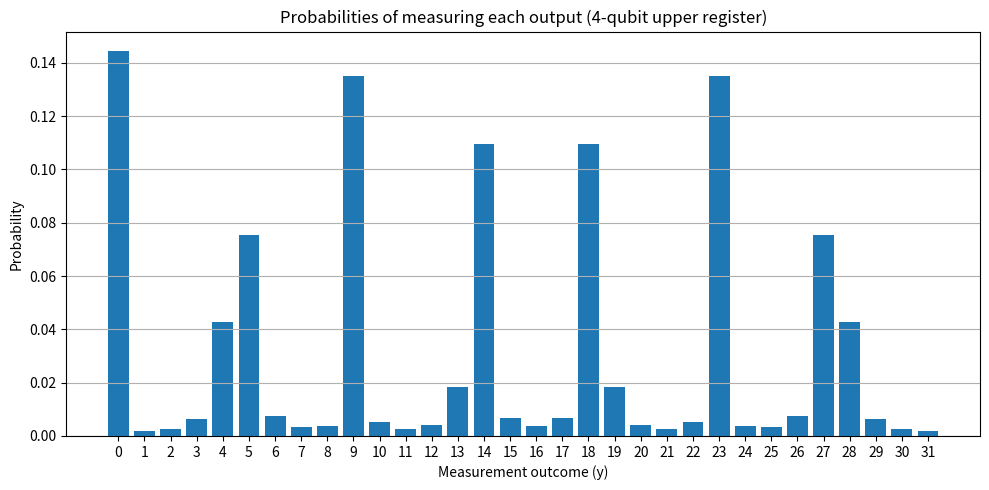

Source code (Python):
import numpy as np
import random
import string

from collections import namedtuple

psi = np.array([[1, 0], [0, 0]])
h = np.array([[1, 1], [1, -1]]) / np.sqrt(2)
cp = np.diag([1, 1, 1, 1j]).reshape((2, 2, 2, 2))

# np.einsum("ij,ip,pjqr,rs->qs", psi, h, cp, h)
psi1 = np.einsum("ij,ip->jp", psi, h)
psi2 = np.einsum("pj,jpqr->qr", psi1, cp)
psi3 = np.einsum("qr,rs->qs", psi2, h)

print(psi1)
print(psi2)
print(psi3)

t1 = np.array([[1, 2], [3, 4]])
t2 = np.array([[1, 2], [3, 4]])

np.einsum("ij,ki->jk", t1, t2)

def random_tensor(dims, dp = 1):
  real = (np.random.randint(2 * 10**dp, size = dims) - 10**dp) / 10**dp
  imag = (np.random.randint(2 * 10**dp, size = dims) - 10**dp) / 10**dp

  return real + imag * 1j

t1 = random_tensor((4, 5))
t2 = random_tensor((3, 5, 7))

Contraction = namedtuple("Contraction", "t1 t2 t3 ws")
c1 = Contraction(t1, t2, np.einsum("ij,kjl->ikl", t1, t2), [(0, 1)])

for el in c1.t3.flatten():
  plus = "+" if el.imag >= 0 else ""
  print(f"{el.real: .2f}{plus}{el.imag:.2f}i")

print(c1.t3)

def make_contraction(t1, t2, ws):
  letters = list(string.ascii_lowercase)

  t1_idxs = letters[0:len(t1.shape)]
  t2_idxs = letters[len(t1.shape):(len(t1.shape) + len(t2.shape))]

  for i1, i2 in ws:
    t2_idxs[i2] = t1_idxs[i1]

  con_string = ''.join(t1_idxs) + ',' + ''.join(t2_idxs)

  return Contraction(t1, t2, np.einsum(con_string, t1, t2), ws)


np.random.seed(9457)

t1 = random_tensor((2, 2))
t2 = random_tensor((2, 2))

make_contraction(t1, t2, [(0, 1)])

def random_dims_and_wires(max_idxs, allowed_dims):
  n1 = np.random.randint(1, max_idxs)
  n2 = np.random.randint(1, max_idxs)

  dims1 = random.choices(allowed_dims, k = n1)
  dims2 = random.choices(allowed_dims, k = n2)

  nw = np.random.randint(0, min(n1, n2) + 1)

  w1 = random.sample(list(np.arange(0, n1)), nw)
  w2 = random.sample(list(np.arange(0, n2)), nw)

  for i1, i2 in zip(w1, w2):
    dims1[i1] = dims2[i2]

  ws = zip(w1, w2)

  return tuple(dims1), tuple(dims2), list(ws)

random_dims_and_wires(5, [2, 3])

dims1, dims2, ws = random_dims_and_wires(5, [2, 3])
con = make_contraction(random_tensor(dims1), random_tensor(dims2), ws)

con

dims = (2, 3)
id = np.eye(np.prod(dims)).reshape(dims + dims)
print(id)

shape = (3, 3, 2, 4, 2)
idxs = [0, 2, 3]

tuple(map(shape.__getitem__, idxs))

swapt = np.zeros((2, 2, 2, 2))
swapt[0, 0, 0, 0] = swapt[0, 1, 1, 0] = swapt[1, 0, 0, 1] = swapt[1, 1, 1, 1] = 1
swapm = np.reshape(swapt, (4, 4))

U, S, Vh = np.linalg.svd(swapm)
S = np.diag(S)
A = U @ S
B = Vh

aT = np.reshape(A, (2, 2, 2, 2))
bT = np.reshape(B, (2, 2, 2, 2))

aT = np.einsum("klij", aT)
bT = np.einsum("ijkl", bT)

aT

m = np.arange(0, 128).reshape((16, 8))
u, s, v = np.linalg.svd(m)
s

import numpy as np

a = np.arange(0, 64).reshape((8, 8))
b = np.arange(0, 64).reshape((8, 8)).T

a @ b

from math import isqrt
def factors(n):    # (cf. https://stackoverflow.com/a/15703327/849891)
  j = 2
  while n > 1:
    for i in range(j, isqrt(n) + 1):
      if n % i == 0:
        n //= i
        j = i
        yield i
        break
    else:
      if n > 1:
        yield n
        break

for i in range(2, 51):
  print(i, ": ", list(factors(2 ** i - 1)))

import numpy as np

a = np.array([ 
  -1.71907, -0.211628, 0, 0, 0.992508, 0.122183, 0, 0, 
  0.211628, -1.71907, 0, 0, -0.122183, 0.992508, 0, 0, 
  0, 0, 1.73205, 0, 0, 0, -1, 0, 
  0, 0, 0, 1.73205, 0, 0, 0, -1, 

  -1.71907, -0.211628, 0, 0, -0.992508, -0.122183, 0, 0, 
  0.211628, -1.71907, 0, 0, 0.122183, -0.992508, 0, 0, 
  0, 0, 1.73205, 0, 0, 0, 1, 0, 
  0, 0, 0, 1.73205, 0, 0, 0, 1,


  0, 0, 0, 0, 0, 0, 0, 0, 
  0, 0, 0, 0, 0, 0, 0, 0, 
  0, 0, 0, 0, 0, 0, 0, 0, 
  0, 0, 0, 0, 0, 0, 0, 0, 

  0, 0, 0, 0, 0, 0, 0, 0, 
  0, 0, 0, 0, 0, 0, 0, 0, 
  0, 0, 0, 0, 0, 0, 0, 0, 
  0, 0, 0, 0, 0, 0, 0, 0,


  0, 0, 0, 0, 0, 0, 0, 0, 
  0, 0, 0, 0, 0, 0, 0, 0, 
  0, 0, 0, 0, 0, 0, 0, 0, 
  0, 0, 0, 0, 0, 0, 0, 0, 

  0, 0, 0, 0, 0, 0, 0, 0, 
  0, 0, 0, 0, 0, 0, 0, 0, 
  0, 0, 0, 0, 0, 0, 0, 0, 
  0, 0, 0, 0, 0, 0, 0, 0,


  1.73205, 0, 0, 0, -1, 0, 0, 0, 
  0, 1.73205, 0, 0, 0, -1, 0, 0, 
  0, 0, 1.73205, 0, 0, 0, -1, 0, 
  0, 0, 0, 1.73205, 0, 0, 0, -1, 

  1.73205, 0, 0, 0, 1, 0, 0, 0, 
  0, 1.73205, 0, 0, 0, 1, 0, 0, 
  0, 0, 1.73205, 0, 0, 0, 1, 0, 
  0, 0, 0, 1.73205, 0, 0, 0, 1
])

a = a.reshape((2, 2, 2, 4, 2, 4))
# a = a.transpose((1, 4, 0, 3, 2, 5))
a = a.transpose((2, 0, 3, 4, 1, 5))
a = a.reshape((16, 16))

u, s, v = np.linalg.svd(a)
u @ np.diag(s) @ v
s

np.random.seed(1)
b = np.int32(np.random.random(256) * 100) / 100
b

b = b.reshape((2, 2, 2, 4, 2, 4))
# b = b.transpose((1, 4, 0, 3, 2, 5))
b = b.transpose((2, 0, 3, 4, 1, 5))
b = b.reshape((16, 16))

u, s, v = np.linalg.svd(b)
u @ np.diag(s) @ v

print(s)

# Reference to P2OF output distribution, generated by ChatGPT. 
import numpy as np
import matplotlib.pyplot as plt

# Define constants
n = 5  # number of qubits in the upper register
N = 2 ** n  # number of possible measurement outcomes
r = 7  # period of a^x mod N (here, a=8, N=15)
k_values = list(range(r))  # eigenphase numerators

# Function to compute probability for each y
def probability_y(y):
    prob = 0
    for k in k_values:
        phase = k / r
        sum_exp = sum(np.exp(2j * np.pi * (phase - y / N) * x) for x in range(N))
        prob += abs(sum_exp / N) ** 2
    return prob / len(k_values)

# Compute probabilities for all 16 outcomes
probabilities = [probability_y(y) for y in range(N)]


# Plot the probabilities
plt.figure(figsize=(10, 5))
plt.bar(range(N), probabilities)
plt.xlabel("Measurement outcome (y)")
plt.ylabel("Probability")
plt.title("Probabilities of measuring each output (4-qubit upper register)")
plt.xticks(range(N))
plt.grid(axis='y')
plt.tight_layout()
plt.show()

# Print the raw probabilities
for y, p in enumerate(probabilities):
    print(f"y = {y:2d} ({y:04b}): Probability = {p:.6f}")

import numpy as np
import scipy

np.matrix([
  [-0.71, 0, 0, 0], 
  [0, 0, 0, 0], 
  [0, 0, 0, 0], 
  [0, 0, 0, 0], 
  [-0.71j, 0, 0, 0], 
  [0, 0, 0, 0], 
  [0, 0, 0, 0], 
  [0, 0, 0, 0]
])

m = np.zeros((16, 32), dtype=complex)
m[0, 0] = 1 / np.sqrt(2)
m[0, 4] = -1 / np.sqrt(2)
m[6, 8] = -1j / np.sqrt(2)
m[6, 12] = -np.exp(2j / 3 * np.pi ) / np.sqrt(2)

q, r, p = scipy.linalg.qr(m, pivoting=True)
print(p)

pm = np.eye(32)[:, p]
r[0:8, :] @ pm.T

r

m = np.zeros((4, 8), dtype=complex)
m[0, 0] = 1 / np.sqrt(2)
m[0, 2] = -1 / np.sqrt(2)
m[3, 4] = -1j / np.sqrt(2)
m[3, 6] = np.exp(2j / 3 * np.pi ) / np.sqrt(2)

q, r, p = scipy.linalg.qr(m, pivoting=True)
pm = np.eye(8)[:, p]
q @ r

import numpy as np

def swap_seq(n, swaps, reverse = False):
  xs = np.arange(1, n + 1)
  es = list(enumerate(swaps))
  if (reverse):
    es = reversed(es)

  for (i, j) in es:
    xs[i], xs[j - 1] = xs[j - 1], xs[i]
  return xs

swap_seq(8, [1, 3, 2, 6, 5, 4, 6, 6])
swap_seq(4, [1, 2, 1, 2])

m = np.zeros((4, 4), dtype=complex)
m[0, 0] = 1
m[0, 1] = 2
m[3, 2] = 3
m[3, 3] = 4

q, r, p = scipy.linalg.qr(m, pivoting=True)
pm = np.eye(4)[:, p]

q @ r

q, r, p = scipy.linalg.qr(q @ r, pivoting=True)
q @ r

import copy

def bubble_sort(pt):
  res = []
  sorted = False

  while not sorted:
    sorted = True
    for i in range(len(pt) - 1):
      if (pt[i] > pt[i + 1]):
        sorted = False
        res.append(i)
        pt[i], pt[i + 1] = pt[i + 1], pt[i]
  
  return res

# m = 9
# n = 6

# pt = []
# for i in range(m):
#   for j in range(n):
#     pt.append(j * m + i)

# pt = [0, 7, 8, 9, 6, 1, 2, 5, 10, 11, 4, 3]
# pt = [0, 4, 8, 1, 5, 9, 2, 6, 10, 3, 7, 11]
# pt = [0, 7, 8, 1, 6, 9, 2, 5, 10, 3, 4, 11]
# pt = [1, 6, 11, 16, 2, 7, 12, 17, 3, 8, 13, 18, 4, 9, 14, 19, 5, 10, 15, 20]
# pt = [1, 3, 2, 4]

pt = [
               16, 
            9, 17, 25, 
        4, 10, 18, 26, 34, 
     1, 5, 11, 19, 27, 35, 
  0, 2, 6, 12, 20, 28, 36, 42, 47, 
     3, 7, 13, 21, 29, 37, 43, 48, 51, 
        8, 14, 22, 30, 38, 44, 49, 52, 
           15, 23, 31, 39, 45, 50, 
               24, 32, 40, 46, 
                   33, 41
]
pt_copy = copy.deepcopy(pt)
swaps = bubble_sort(pt)

print(swaps)
print(len(swaps))

for i in swaps:
  pt_copy[i], pt_copy[i + 1] = pt_copy[i + 1], pt_copy[i]

print(pt_copy)

import numpy as np

d = 128
m = np.random.rand(d, d) + 1j * np.random.rand(d, d)
_, s, _ = np.linalg.svd(m)
s
